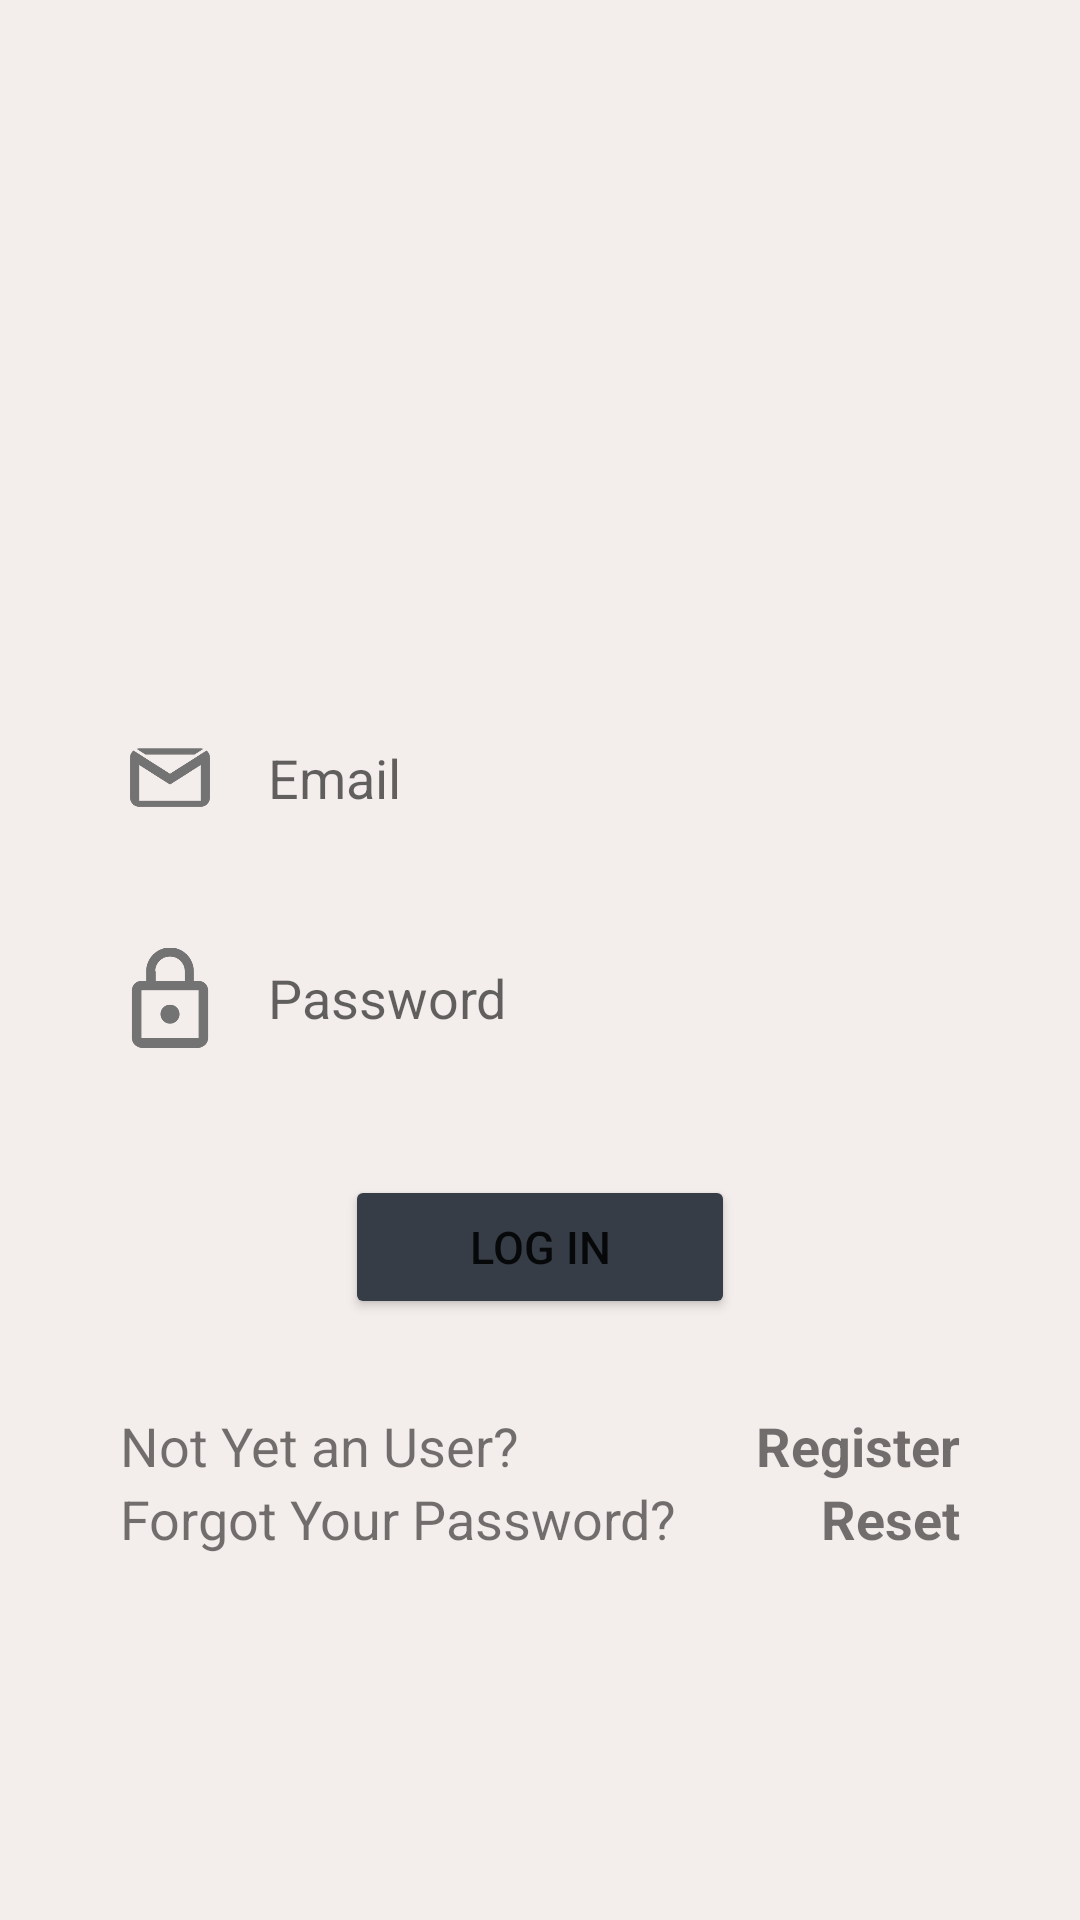

Reconstruct the res/layout file that produces this screen, plus the resources it refers to.
<!-- AndroidManifest.xml: application theme Theme.NoMoSoloApp -->
<!-- res/layout/activity_main.xml -->
<?xml version="1.0" encoding="utf-8"?>
<LinearLayout xmlns:android="http://schemas.android.com/apk/res/android"
    xmlns:app="http://schemas.android.com/apk/res-auto"
    xmlns:tools="http://schemas.android.com/tools"
    android:layout_width="wrap_content"
    android:layout_height="match_parent"
    android:layout_marginBottom="10sp"
    android:background="@color/beige_1"
    android:backgroundTint="#F3EDEB"
    android:backgroundTintMode="src_over"
    android:foregroundTint="#F3EDEB"
    android:foregroundTintMode="screen"
    android:orientation="vertical"
    android:paddingLeft="40sp"
    android:paddingTop="30sp"
    android:paddingRight="40sp"
    tools:context=".MainActivity">

    <ImageView
        android:id="@+id/avatar"
        android:layout_width="wrap_content"
        android:layout_height="180dp"
        android:layout_marginBottom="20sp"
        android:scaleType="centerInside"
        app:srcCompat="@drawable/logo" />

    <LinearLayout
        android:layout_width="match_parent"
        android:layout_height="wrap_content"
        android:layout_marginBottom="15dp"
        android:background="@drawable/customborder"
        android:backgroundTint="@color/beige_2"
        android:orientation="horizontal">

        <ImageView
            android:id="@+id/emailImg"
            android:layout_width="100px"
            android:layout_height="match_parent"
            android:layout_gravity="center_horizontal"
            app:srcCompat="@drawable/email_icon" />

        <EditText
            android:id="@+id/emailInput"
            style="@style/Widget.Material3.AutoCompleteTextView.OutlinedBox"
            android:layout_width="match_parent"
            android:layout_height="wrap_content"
            android:layout_gravity="center_vertical"
            android:gravity="center_vertical"
            android:hint="@string/email"
            android:inputType="textEmailAddress"
            android:overScrollMode="always"
            android:textSize="18sp"
            android:visibility="visible"
            tools:ignore="SpeakableTextPresentCheck,TouchTargetSizeCheck" />
    </LinearLayout>

    <LinearLayout
        android:layout_width="match_parent"
        android:layout_height="wrap_content"
        android:background="@drawable/customborder"
        android:backgroundTint="@color/beige_2"
        android:baselineAligned="false"
        android:orientation="horizontal">

        <ImageView
            android:id="@+id/lockImg"
            android:layout_width="100px"
            android:layout_height="match_parent"
            android:layout_gravity="center_horizontal"
            app:srcCompat="@drawable/lock_icon" />

        <EditText
            android:id="@+id/passInput"
            style="@style/Widget.Material3.AutoCompleteTextView.OutlinedBox"
            android:layout_width="match_parent"
            android:layout_height="wrap_content"
            android:layout_gravity="center_vertical"
            android:hint="@string/password"
            android:inputType="textPersonName"
            android:overScrollMode="always"
            android:textSize="18sp"
            android:visibility="visible"
            tools:ignore="SpeakableTextPresentCheck,TouchTargetSizeCheck" />
    </LinearLayout>

    <Button
        android:id="@+id/saveBtn"
        android:layout_width="match_parent"
        android:layout_height="wrap_content"
        android:layout_marginLeft="75dp"
        android:layout_marginTop="30sp"
        android:layout_marginRight="75dp"
        android:layout_marginBottom="30sp"
        android:backgroundTint="@color/graphite"
        android:text="@string/loginbtn"
        android:textSize="15sp" />

    <LinearLayout
        android:layout_width="match_parent"
        android:layout_height="wrap_content"
        android:orientation="horizontal">

        <TextView
            android:id="@+id/registerTxt"
            android:layout_width="wrap_content"
            android:layout_height="wrap_content"
            android:layout_weight="0.8"
            android:text="@string/notuser"
            android:textSize="18sp" />

        <TextView
            android:id="@+id/registerClickable"
            android:layout_width="wrap_content"
            android:layout_height="wrap_content"
            android:layout_weight="0.2"
            android:gravity="right"
            android:onClick="GoToRegister"
            android:text="@string/register"
            android:textSize="18sp"
            android:textStyle="bold" />

    </LinearLayout>

    <LinearLayout
        android:layout_width="match_parent"
        android:layout_height="wrap_content"
        android:orientation="horizontal">

        <TextView
            android:id="@+id/forgotPwTxt"
            android:layout_width="wrap_content"
            android:layout_height="wrap_content"
            android:layout_weight="0.5"
            android:text="@string/forgotpw"
            android:textSize="18sp" />

        <TextView
            android:id="@+id/resetPwClickable"
            android:layout_width="wrap_content"
            android:layout_height="wrap_content"
            android:layout_weight="0.5"
            android:gravity="right"
            android:text="@string/resetpw"
            android:textSize="18sp"
            android:textStyle="bold" />
    </LinearLayout>

    
    
    
    

    
    
    
    
    
    
    

    
    
    
    
    
    
    
    
    
    
</LinearLayout>
<!-- resources referenced by this layout -->
<resources>
  <color name="beige_1">#F3EDEB</color>
  <color name="graphite">#363D46</color>
  <!-- drawable email_icon: png bitmap (drawable, 10830 bytes) -->
  <!-- drawable lock_icon: png bitmap (drawable, 12649 bytes) -->
  <string name="email">Email</string>
  <string name="forgotpw">Forgot Your Password?</string>
  <string name="loginbtn">Log In</string>
  <string name="notuser">Not Yet an User?</string>
  <string name="password">Password</string>
  <string name="register">Register</string>
  <string name="resetpw">Reset</string>
  <style name="Theme.NoMoSoloApp" parent="Theme.MaterialComponents.DayNight.DarkActionBar">
          
          <item name="colorPrimary">@color/beige_1</item>
          <item name="colorPrimaryVariant">@color/graphite</item>
          <item name="colorOnPrimary">@color/white</item>
          
          <item name="colorSecondary">@color/teal_200</item>
          <item name="colorSecondaryVariant">@color/teal_700</item>
          <item name="colorOnSecondary">@color/white</item>
          
          <item name="android:statusBarColor" tools:targetApi="l">?attr/colorPrimaryVariant</item>
          
      </style>
  <color name="white">#FFFFFFFF</color>
  <color name="teal_200">#FF03DAC5</color>
  <color name="teal_700">#FF018786</color>
</resources>
